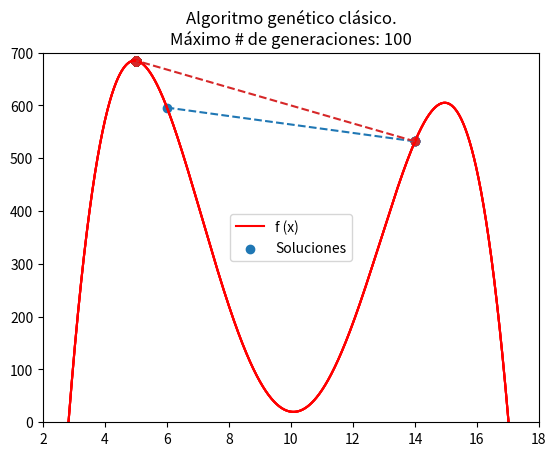

This chart was generated by the following Python code:
from random import randint,random
import matplotlib.pyplot as plt
import numpy as np

class Individuo (object):
  """Representa un individuo, una solución del problema. La unidad básica de los
  algoritmos genéticos.
  """

  def __init__ (self, tam):
    """Crea un Individuo cuya representación en bits tiene tamaño TAM.
    Parámetros
    ----------
    tam : Int
      El tamaño de la representación.
    """
    # El cromosoma
    self.crom = [randint(0,1) for _ in range(tam)]
    # El fitness del individuo
    self.fit = 0

  def _valor (self):
    # El valor que representa el individuo
    # Se implementa por motivos prácticos
    val = 0
    tam = len(self.crom)
    for i in range(tam):
      val += self.crom[i]*(2**(tam-i-1))
    return val

  @staticmethod
  def mutacion (individuo, p):
    """Genera una mutación en INDIVIDUO con probabilidad P.
    Parámetros
    ----------
    individuo : Individuo
      El individuo que sufrirá la mutación.
    p : float
      La probabilidad de mutación.
    Regresa
    ----------
    n : Individuo
      El individuo resultante de generar una mutación en INDIVIDUO.
    """
    n = Individuo (len(individuo.crom))
    n.crom = individuo.crom[:]
    for i in range(len(individuo.crom)):
      if random() <= p:
        n.crom[i] = 1 - n.crom[i]
    return n

  @staticmethod
  def cruce (individuo1, individuo2):
    """Cruza dos individuos para generar dos nuevos.
    Parámetros
    ----------
    individuo1, individuo2 : Individuo
      Los individuos a cruzar.
    Regresa
    ----------
    hijo1, hijo2 : Individuo
      Los individuos resultantes del cruce.
    """
    tam = len(individuo1.crom)
    s = randint(0, tam-1)
    hijo1 = Individuo(tam)
    hijo2 = Individuo(tam)
    hijo1.crom = individuo1.crom[:s] + individuo2.crom[s:]
    hijo2.crom = individuo2.crom[:s] + individuo1.crom[s:]
    return (hijo1,hijo2)

  def __str__ (self):
    # Representación del individuo.
    return ('[ '
      +('{} '*len(self.crom)).format(*self.crom)
      +'] Valor: {}\tFitness: {}'.format(self._valor(),self.fit))

  def __repr__ (self):
    # Representación del individuo.
    return self.__str__()

class Poblacion (object):
  """Representa una población de individuos, una generación de la ejecución del
  algoritmo.
  """

  def __init__ (self, tam_ind, tam, fitness, vacia = False):
    """Crea una nueva población con una cantidad fija de individuos (con un
    tamaño en su representación fija), con una función de fitness fija. La
    población puede estar vacía dependiendo el flag VACIA.
    Parámetros:
    -----------
    tam_ind : Int
      El tamaño en la representación (cromosoma) de los individuos.
    tam : Int
      El tamaño máximo de la población.
    fitness : Individuo -> Int
      La función de fitness para evaluar a los individuos.
    vacia : Bool
      Flag que determina si la población debe ser vacía (True). Por defecto
      su valor es False.
    """
    self._ind = tam_ind
    self._tam = tam
    # Población
    self.pob = [Individuo(tam_ind) for _ in range(tam)] if not vacia else []
    self.fit_f = fitness
    # Total fitness
    # Se tiene aquí por motivos prácticos
    self._total_fit = 0

  def calcula_fitness (self):
    """Calcula el fitness de todos los individuos en la población.
    """
    for individuo in self.pob:
      s = self.fit_f(individuo)
      individuo.fit = s
      # Aprovechamos para calcular el fitness total
      self._total_fit += s

  def seleccion (self):
    """Operador de selección. Regresa un individuo de la población
    aleatoriamente. La probabilidad de selección depende del fitness de los
    individuos, individuos mejor adaptados tiene mayor probabilidad de ser
    seleccionados.
    Regresa:
    -----------
    individuo : Individuo
    """
    while True:
      for ind in self.pob:
        if random() <= ind.fit / float(self._total_fit):
          return ind

  def agrega (self, individuo):
    """Agrega un nuevo individuo a la población actual.
    La población no debe exceder el máximo de individuos y la representación
    del nuevo debe coincidar con los demás miembros de la población.
    Parámetros:
    -----------
    individuo : Individuo
      El nuevo individuo.
    """
    if len(self.pob) < self._tam and len(individuo.crom) == self._ind:
      self.pob.append(individuo)

  @staticmethod
  def mejor_individuo (poblacion):
    """Devuelve al mejor individuo de la población dada, esto es, el individuo
    con el fitness más alto.
    Parámetros
    ----------
    poblacion : Poblacion
      La población.
    Regresa
    ----------
    m : Individuo
      El mejor individuo de la población.
    """
    b = -1
    m = None
    for ind in poblacion.pob:
      if ind.fit > b:
        b = ind.fit
        m = ind
    return m

  def __str__ (self):
    # Representación de la población.
    return ('{}\n'*self._tam).format(*self.pob)

  def __repr__ (self):
    # Representación de la población.
    return self.__str__()  

if __name__ == '__main__':
  # Parámetros del problema
  # Tamaño de la rep. de individuo
  tam_ind = 5
  # Tamaño de la población
  tam_pob = 6
  # Probabilidad de cruce
  #pc = 0.8
  # Probabilidad de mutación
  pm = 0.5
  # Generaiones a ejecutar el algoritmo
  generaciones = [5,10,50,100]
  # Función a maximizar
  f = lambda x: 100 - (x - 10)**4 + 50*(x - 10)**2 - 8*x
  # Función de fitness
  # f es un polinomio con valores máximo positivos, nos restringimos a los
  # valores no negativos
  fitness = lambda ind: max(0.01,f(ind._valor()))

  x = np.arange(2,18,0.01)

  # Creamos la población inicial y calculamos el fitness de sus individuos
  for g in generaciones:
    plt.gca().set_ylim([0,700])
    plt.gca().set_xlim([2,18])
    # Los mejores individuos en cada generación
    xs = []
    P0 = Poblacion(tam_ind, tam_pob, fitness)
    P0.calcula_fitness()
    P = P0
    for _ in range(1,g+1):
      Q = Poblacion(tam_ind, tam_pob, fitness, vacia=True)
      mejor = Poblacion.mejor_individuo (P)
      xs.append(mejor._valor())
      Q.agrega(mejor)
      for _ in range(tam_pob//2):
        padre1 = P.seleccion()
        padre2 = P.seleccion()
        (hijo1,hijo2) = Individuo.cruce(padre1, padre2)
        hijo1 = Individuo.mutacion(hijo1, pm)
        hijo2 = Individuo.mutacion(hijo2, pm)
        #Q.agrega(max([hijo1,hijo2],key=lambda x: x.fit))
        Q.agrega(hijo1)
        Q.agrega(hijo2)
      P = Q
      P.calcula_fitness()
    print('Generaciones:\t{}'.format(g))
    print('Mejor Individuo:\t{}'.format(Poblacion.mejor_individuo (P)))
    
    ys = [f(s) for s in xs]
    plt.plot(x, f(x), 'r-')
    plt.scatter(xs, ys)
    plt.plot(xs, ys, '--')
    plt.title('Algoritmo genético clásico.\nMáximo # de generaciones: {}'.format(g))
    plt.legend(['f (x)','Soluciones'])
    plt.show()
